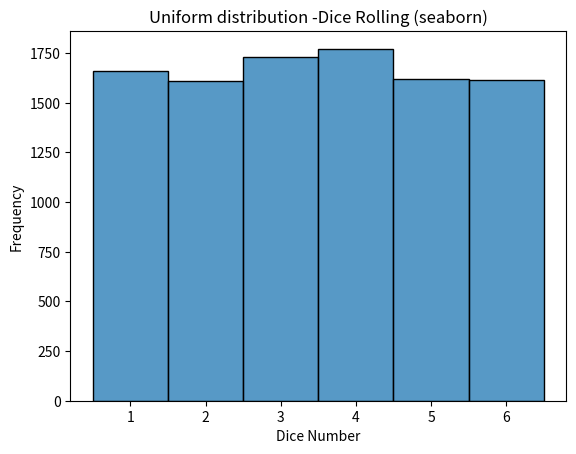

Recreate this plot in Python.
import random
import matplotlib.pyplot as plt
import seaborn as sns
# Roll dice
n=10000
results=[random.randint(1,6) for _ in range(n)]

# plot using seaborn
sns.histplot(results, bins=6, discrete=True)

plt.title("Uniform distribution -Dice Rolling (seaborn)")
plt.xlabel("Dice Number")
plt.ylabel("Frequency")
plt.xticks([1, 2, 3, 4, 5, 6])
plt.show()
